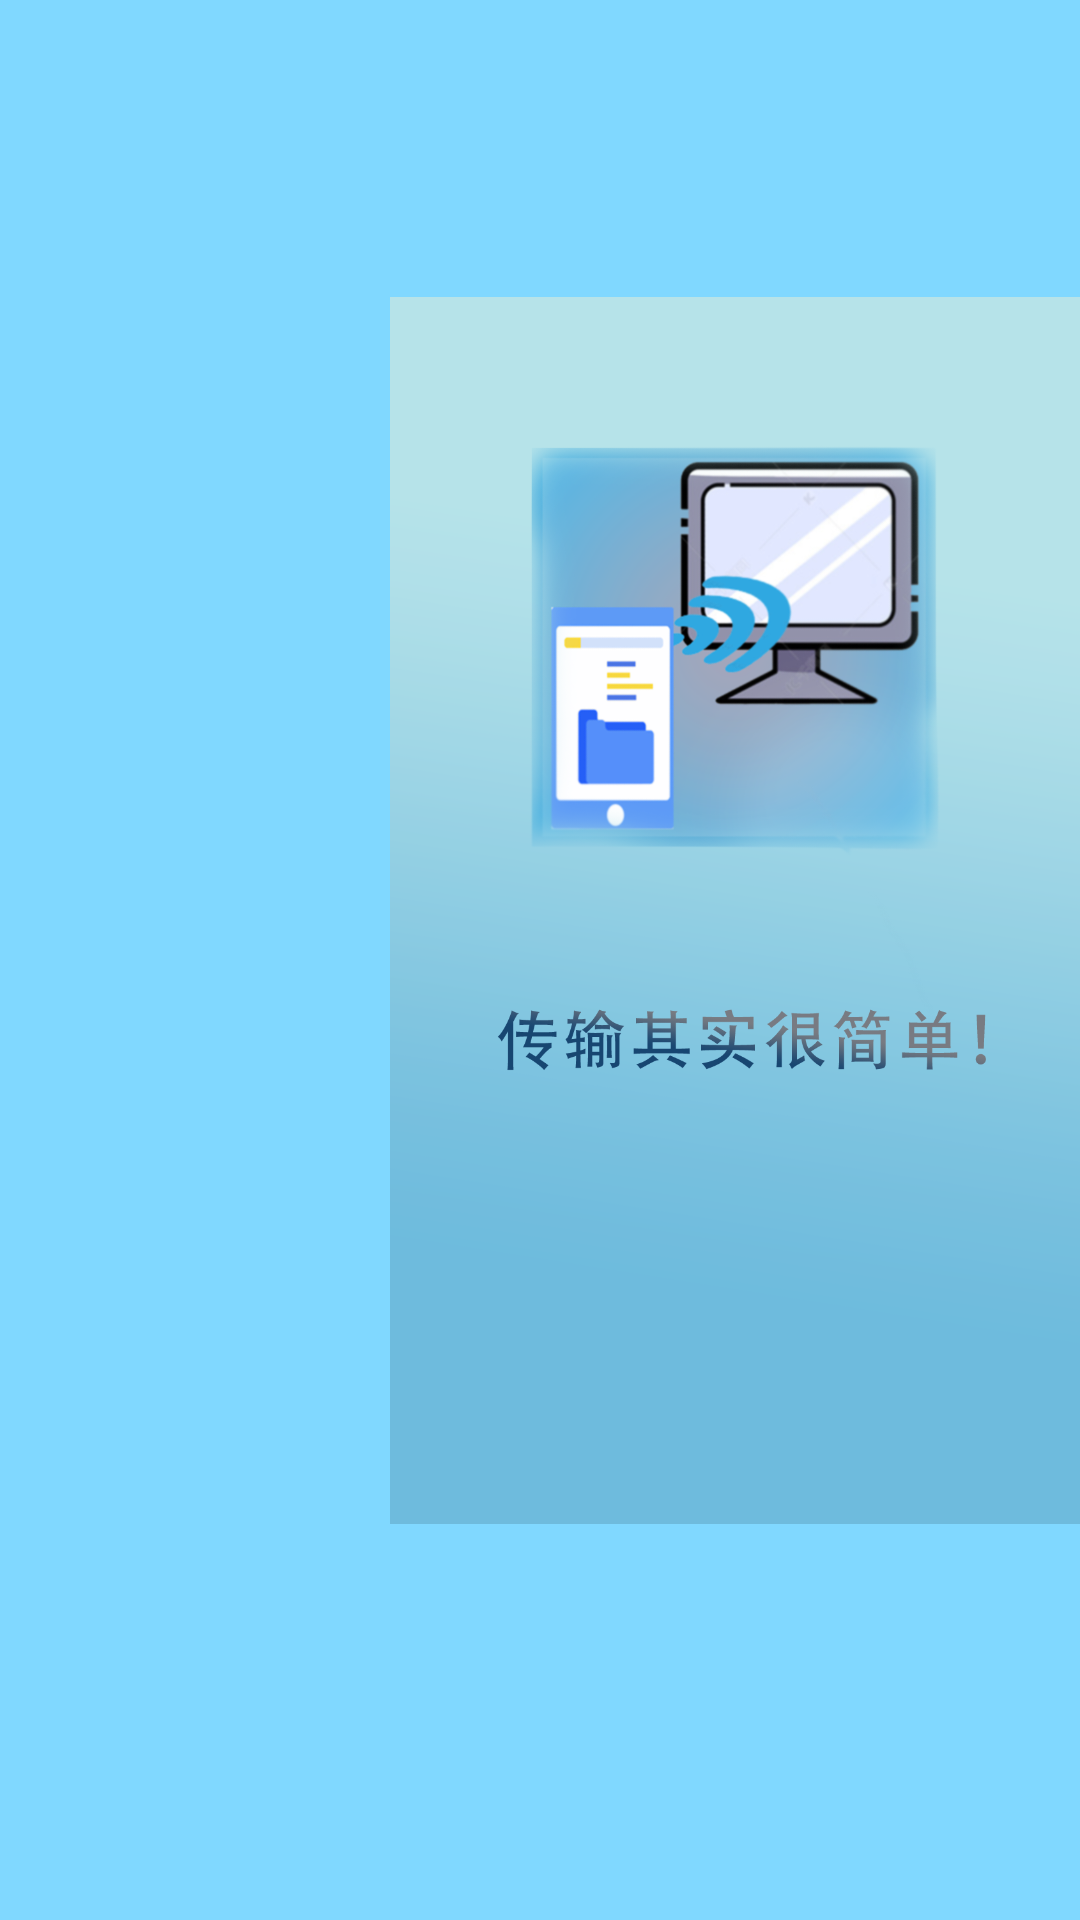

Layout XML and referenced resources for this Android screen:
<!-- AndroidManifest.xml: application theme AppTheme -->
<!-- res/layout/activity_welcome.xml -->
<?xml version="1.0" encoding="utf-8"?>
<FrameLayout xmlns:android="http://schemas.android.com/apk/res/android"
             xmlns:app="http://schemas.android.com/apk/res-auto" xmlns:tools="http://schemas.android.com/tools"
             android:layout_width="match_parent"
             android:layout_height="match_parent"
             android:background="#0099cc"
             tools:context=".welcome">

    
    <TextView android:id="@+id/fullscreen_content"
              android:layout_width="match_parent"
              android:layout_height="match_parent"
              android:keepScreenOn="true"
              android:textColor="#33b5e5"
              android:textStyle="bold"
              android:textSize="50sp"
              android:gravity="center"
              android:text="@string/dummy_content"/>

    
    <FrameLayout android:layout_width="match_parent"
                 android:layout_height="1128dp"
                 android:fitsSystemWindows="true" android:background="#80D8FF">

        <LinearLayout android:id="@+id/fullscreen_content_controls"
                      style="?metaButtonBarStyle"
                      android:layout_width="match_parent"
                      android:layout_height="wrap_content"
                      android:layout_gravity="bottom|center_horizontal"
                      android:background="@color/black_overlay"
                      android:orientation="horizontal"
                      tools:ignore="UselessParent"/>
        <ImageView
                android:layout_width="wrap_content"
                android:layout_height="427dp" app:srcCompat="@drawable/welcome" android:id="@+id/imageView"
                android:layout_marginStart="130dp" android:layout_marginTop="90dp"/>
    </FrameLayout>

</FrameLayout>
<!-- resources referenced by this layout -->
<resources>
  <!-- drawable welcome: png bitmap (drawable, 360302 bytes) -->
  <string name="dummy_content">DUMMY\nCONTENT</string>
  <style name="AppTheme" parent="Theme.AppCompat.Light.NoActionBar">
          
          <item name="colorPrimary">@color/colorPrimary</item>
          <item name="colorPrimaryDark">@color/colorPrimaryDark</item>
          <item name="colorAccent">@color/colorAccent</item>
      </style>
  <!-- not gathered from this repository: default colours our renderer supplied (Android Studio template values) -->
  <color name="colorPrimary">#FF6200EE</color>
  <color name="colorPrimaryDark">#FF3700B3</color>
  <color name="colorAccent">#FF03DAC5</color>
</resources>
